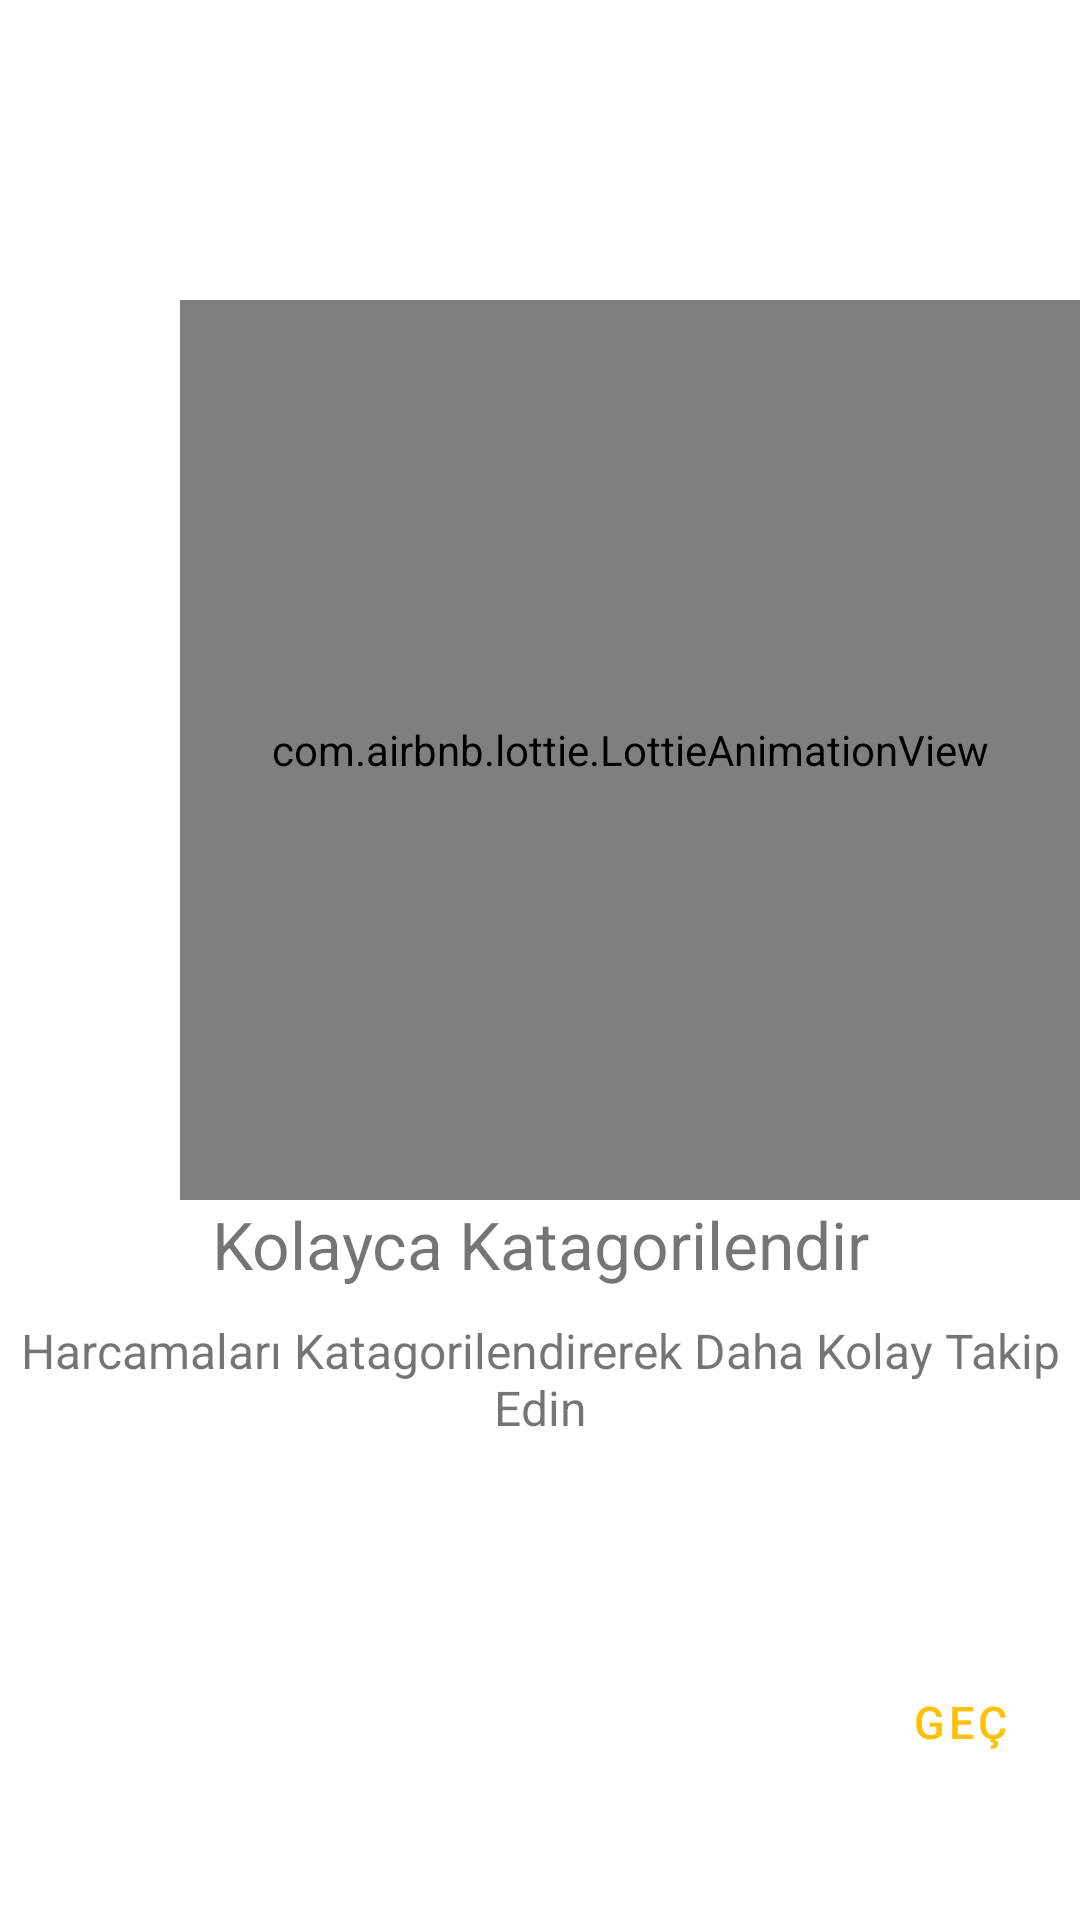

This screen was rendered from an Android layout file. Write that file and the resources it references.
<!-- AndroidManifest.xml: application theme NoActionBarTheme -->
<!-- res/layout/fragment_on_boarding_screen_two.xml -->
<?xml version="1.0" encoding="utf-8"?>
<LinearLayout xmlns:android="http://schemas.android.com/apk/res/android"
    xmlns:tools="http://schemas.android.com/tools"
    android:layout_width="match_parent"
    android:layout_height="match_parent"
    xmlns:app="http://schemas.android.com/apk/res-auto"
    tools:context=".onBoardingScreen.onBoardingScreenFragments.OnBoardingScreenOne"
    android:orientation="vertical">
    <com.airbnb.lottie.LottieAnimationView
        android:layout_width="@dimen/onboardinganimationdimen"
        android:layout_height="@dimen/onboardinganimationdimen"
        app:lottie_loop="true"
        app:lottie_autoPlay="true"
        app:lottie_rawRes="@raw/animtwo"
        android:layout_marginLeft="60dp"
        android:layout_marginTop="100dp"
        ></com.airbnb.lottie.LottieAnimationView>

    <TextView
        android:layout_width="match_parent"
        android:layout_height="wrap_content"
        android:text="@string/onboardingScreen2Text1"
        android:textSize="@dimen/bigSizeOnBoardingText"
        android:gravity="center"
        ></TextView>
    <TextView
        android:layout_width="match_parent"
        android:layout_height="wrap_content"
        android:text="@string/onboardingScreen2Text2"
        android:textSize="@dimen/mediumSizeOnBoardingText"
        android:layout_marginTop="10dp"
        android:gravity="center"
        ></TextView>

    <Button
        android:id="@+id/buttonSecondOnBoarding"

        style="@style/Widget.MaterialComponents.Button.OutlinedButton"
        android:layout_width="wrap_content"
        android:layout_height="wrap_content"
        android:text="Geç"
        android:textColor="@color/baseColor"
        android:backgroundTint="@android:color/transparent"
        app:cornerRadius="15dp"
        app:strokeColor="@color/baseColor"
        app:strokeWidth="@dimen/buttonStrokeWidth"
        android:layout_marginTop="70dp"
        android:layout_marginLeft="280dp"
        android:textSize="15sp"

        ></Button>



</LinearLayout>
<!-- resources referenced by this layout -->
<resources>
  <color name="baseColor">#FFC107</color>
  <dimen name="bigSizeOnBoardingText">22sp</dimen>
  <dimen name="buttonStrokeWidth">1dp</dimen>
  <dimen name="mediumSizeOnBoardingText">16sp</dimen>
  <dimen name="onboardinganimationdimen">300dp</dimen>
  <string name="onboardingScreen2Text1">Kolayca Katagorilendir</string>
  <string name="onboardingScreen2Text2">Harcamaları Katagorilendirerek Daha Kolay Takip Edin</string>
  <style name="NoActionBarTheme" parent="Theme.MaterialComponents.DayNight.NoActionBar">
          
          <item name="colorPrimary">@color/purple_500</item>
          <item name="colorPrimaryVariant">@color/purple_700</item>
          <item name="colorOnPrimary">@color/white</item>
          
          <item name="colorSecondary">@color/teal_200</item>
          <item name="colorSecondaryVariant">@color/teal_700</item>
          <item name="colorOnSecondary">@color/black</item>
          
          <item name="android:statusBarColor" tools:targetApi="l">?attr/colorPrimaryVariant</item>
          
      </style>
  <color name="purple_500">#FF6200EE</color>
  <color name="purple_700">#FF3700B3</color>
  <color name="white">#FFFFFFFF</color>
  <color name="teal_200">#FF03DAC5</color>
  <color name="teal_700">#FF018786</color>
  <color name="black">#FF000000</color>
</resources>
